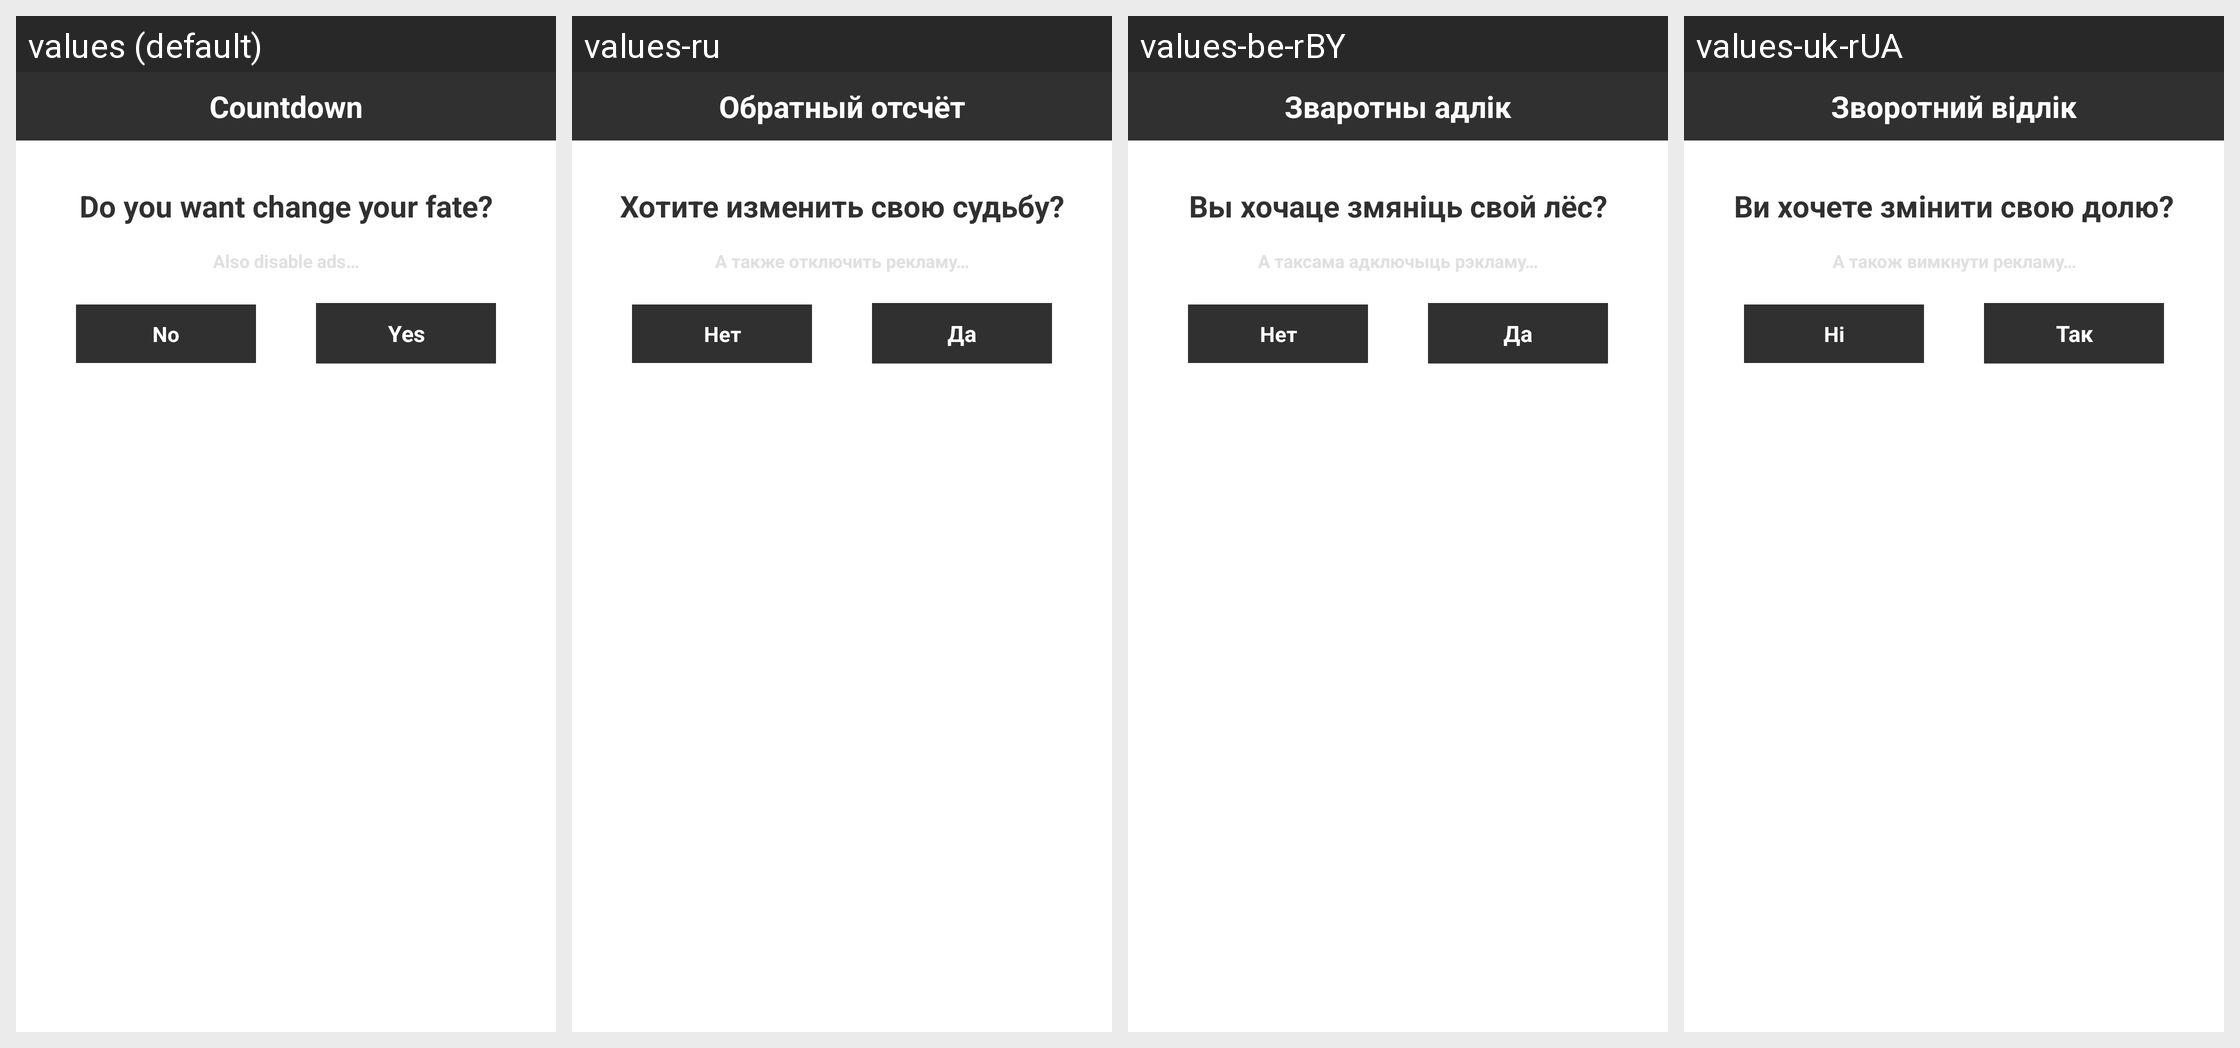

The same Android screen rendered under several of its app's locales, left to right. List the strings drawn on it with the default value and each locale's translation.
Android screen res/layout/change_your_fate.xml rendered under 4 locales, left to right: values (default), values-ru, values-be-rBY, values-uk-rUA. Device: Nexus 5 (rendered at 1080×1920; each locale shown at half size, 540×960, under a caption strip naming it); theme android:Theme.Translucent.NoTitleBar.
Other locales in the repository, not shown: values-kk-rKZ, values-pl.
Strings drawn on this screen, with the default value and each locale's value (text and hints the layout hard-codes, and strings that could not be matched under every locale, appear in the picture but are not listed):

app_name
  values: Countdown
  values-ru: Обратный отсчёт
  values-be-rBY: Зваротны адлiк
  values-uk-rUA: Зворотний відлік

do_you_want_change_your_fate
  values: Do you want change your fate?
  values-ru: Хотите изменить свою судьбу?
  values-be-rBY: Вы хочаце змяніць свой лёс?
  values-uk-rUA: Ви хочете змінити свою долю?

key_no
  values: No
  values-ru: Нет
  values-be-rBY: Нет
  values-uk-rUA: Ні

key_yes
  values: Yes
  values-ru: Да
  values-be-rBY: Да
  values-uk-rUA: Так
